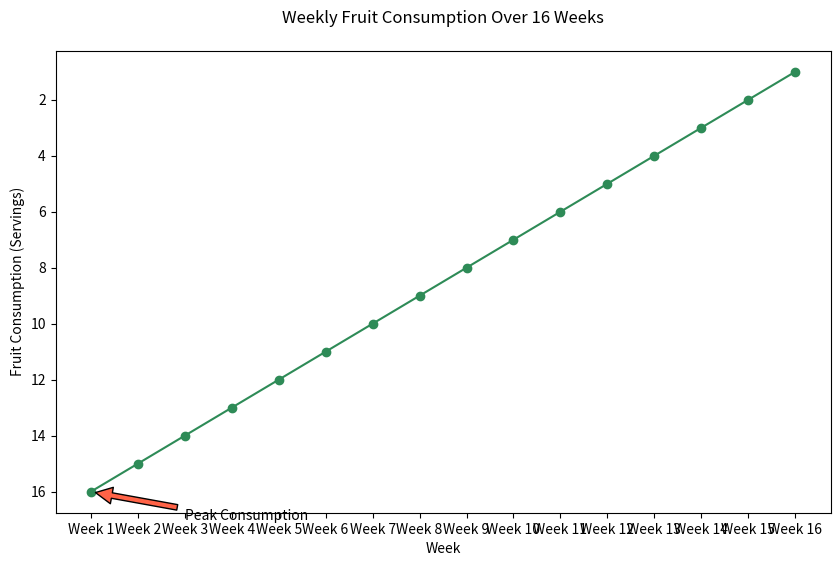

This chart was generated by the following Python code:

import matplotlib.pyplot as plt

# Data points
weeks = ["Week 1", "Week 2", "Week 3", "Week 4", "Week 5", "Week 6",
         "Week 7", "Week 8", "Week 9", "Week 10", "Week 11", "Week 12",
         "Week 13", "Week 14", "Week 15", "Week 16"]
fruit_consumption = [16, 15, 14, 13, 12, 11, 10, 9, 8, 7, 6, 5, 4, 3, 2, 1]

plt.figure(figsize=(10, 6))  # Adjust width and height of the chart
plt.plot(weeks, fruit_consumption, marker='o', linestyle='-', color='#2E8B57')  # Specific hex color

# Annotation for the highest step count
plt.annotate('Peak Consumption', xy=('Week 1', 16), xytext=('Week 3', 17),
             arrowprops=dict(facecolor='#FF6347', shrink=0.05))

# Adding labels and title
plt.xlabel('Week')
plt.ylabel('Fruit Consumption (Servings)')
plt.title('Weekly Fruit Consumption Over 16 Weeks', pad=20)

# Invert the y-axis
plt.gca().invert_yaxis()

# Showing the plot
plt.show()
